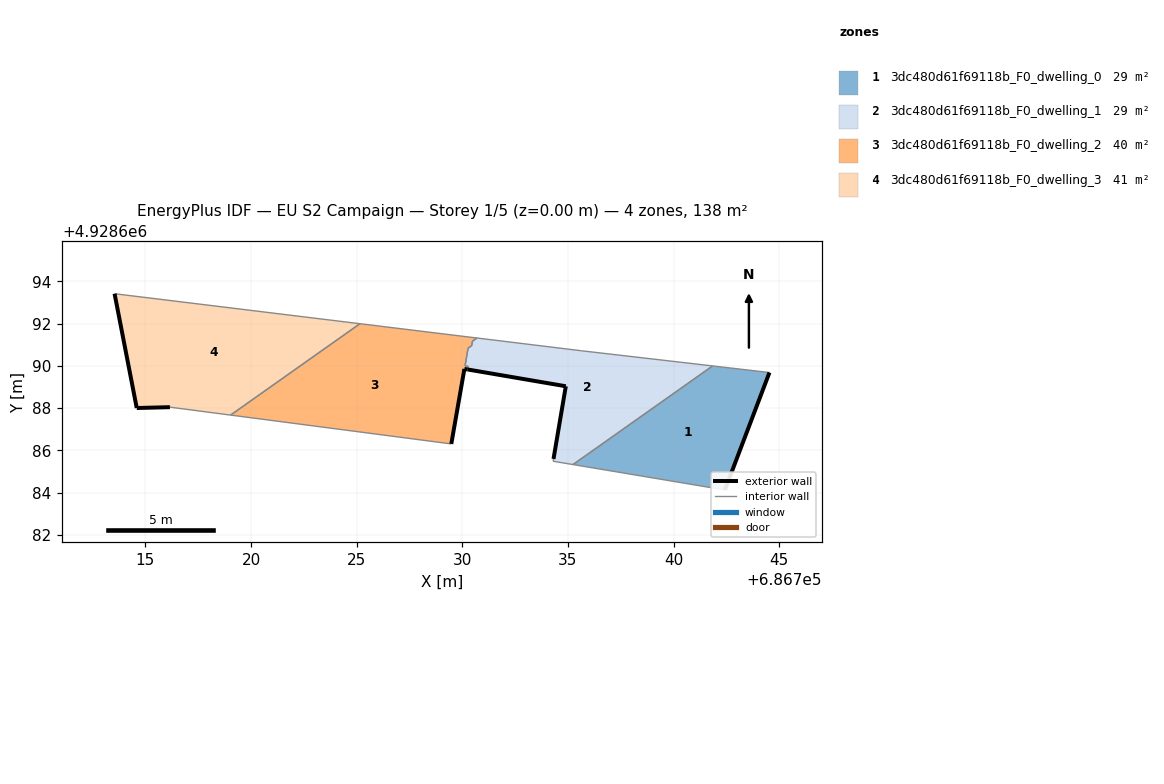
=== STOREY PLAN SPEC (per zone: floor XY polygon, exterior-wall plan segments, windows/doors) ===
zone 1: 3dc480d61f69118b_F0_dwelling_0  (28.6 m²)
  floor: (686742.43, 4928684.12) (686744.54, 4928689.68) (686741.85, 4928689.99) (686735.24, 4928685.33)
  exterior wall: (686744.54, 4928689.68) – (686742.43, 4928684.12)  [5.9 m]
  interior walls: 3
zone 2: 3dc480d61f69118b_F0_dwelling_1  (28.5 m²)
  floor: (686741.85, 4928689.99) (686735.64, 4928690.71) (686730.69, 4928691.32) (686730.48, 4928691.17) (686730.45, 4928690.96) (686730.27, 4928690.83) (686730.13, 4928690.00) (686730.28, 4928689.97) (686730.25, 4928689.83) (686734.90, 4928689.03) (686734.32, 4928685.59) (686734.30, 4928685.48) (686735.24, 4928685.33)
  exterior wall: (686734.32, 4928685.59) – (686734.90, 4928689.03)  [3.5 m]
  exterior wall: (686734.90, 4928689.03) – (686730.25, 4928689.83)  [4.7 m]
  interior walls: 11
zone 3: 3dc480d61f69118b_F0_dwelling_2  (40.3 m²)
  floor: (686729.48, 4928686.30) (686730.10, 4928689.85) (686730.25, 4928689.83) (686730.28, 4928689.97) (686730.13, 4928690.00) (686730.28, 4928690.83) (686730.45, 4928690.96) (686730.48, 4928691.17) (686730.69, 4928691.32) (686725.16, 4928691.99) (686719.03, 4928687.67)
  exterior wall: (686730.25, 4928689.83) – (686730.10, 4928689.85)  [0.2 m]
  exterior wall: (686730.10, 4928689.85) – (686729.48, 4928686.30)  [3.6 m]
  interior walls: 9
zone 4: 3dc480d61f69118b_F0_dwelling_3  (41.0 m²)
  floor: (686725.16, 4928691.99) (686713.54, 4928693.41) (686714.59, 4928688.00) (686716.16, 4928688.04) (686719.03, 4928687.67)
  exterior wall: (686716.16, 4928688.04) – (686714.59, 4928688.00)  [1.6 m]
  exterior wall: (686714.59, 4928688.00) – (686713.54, 4928693.41)  [5.5 m]
  interior walls: 3

=== DERIVED (storey summary) ===
Building: EU S2 Campaign
Storey: 1 of 5  (floor level z = 0.00 m)
Storey gross floor area: 138.4 m²
Zones on this storey: 4
  - 3dc480d61f69118b_F0_dwelling_0: floor 28.6 m²; exterior wall 5.9 m (17.8 m²); WWR 0.0%
  - 3dc480d61f69118b_F0_dwelling_1: floor 28.5 m²; exterior wall 8.2 m (24.6 m²); WWR 0.0%
  - 3dc480d61f69118b_F0_dwelling_2: floor 40.3 m²; exterior wall 3.8 m (11.3 m²); WWR 0.0%
  - 3dc480d61f69118b_F0_dwelling_3: floor 41.0 m²; exterior wall 7.1 m (21.2 m²); WWR 0.0%
Zone adjacency (shared interzone walls):
  - 3dc480d61f69118b_F0_dwelling_0 ↔ 3dc480d61f69118b_F0_dwelling_1
  - 3dc480d61f69118b_F0_dwelling_1 ↔ 3dc480d61f69118b_F0_dwelling_2
  - 3dc480d61f69118b_F0_dwelling_2 ↔ 3dc480d61f69118b_F0_dwelling_3